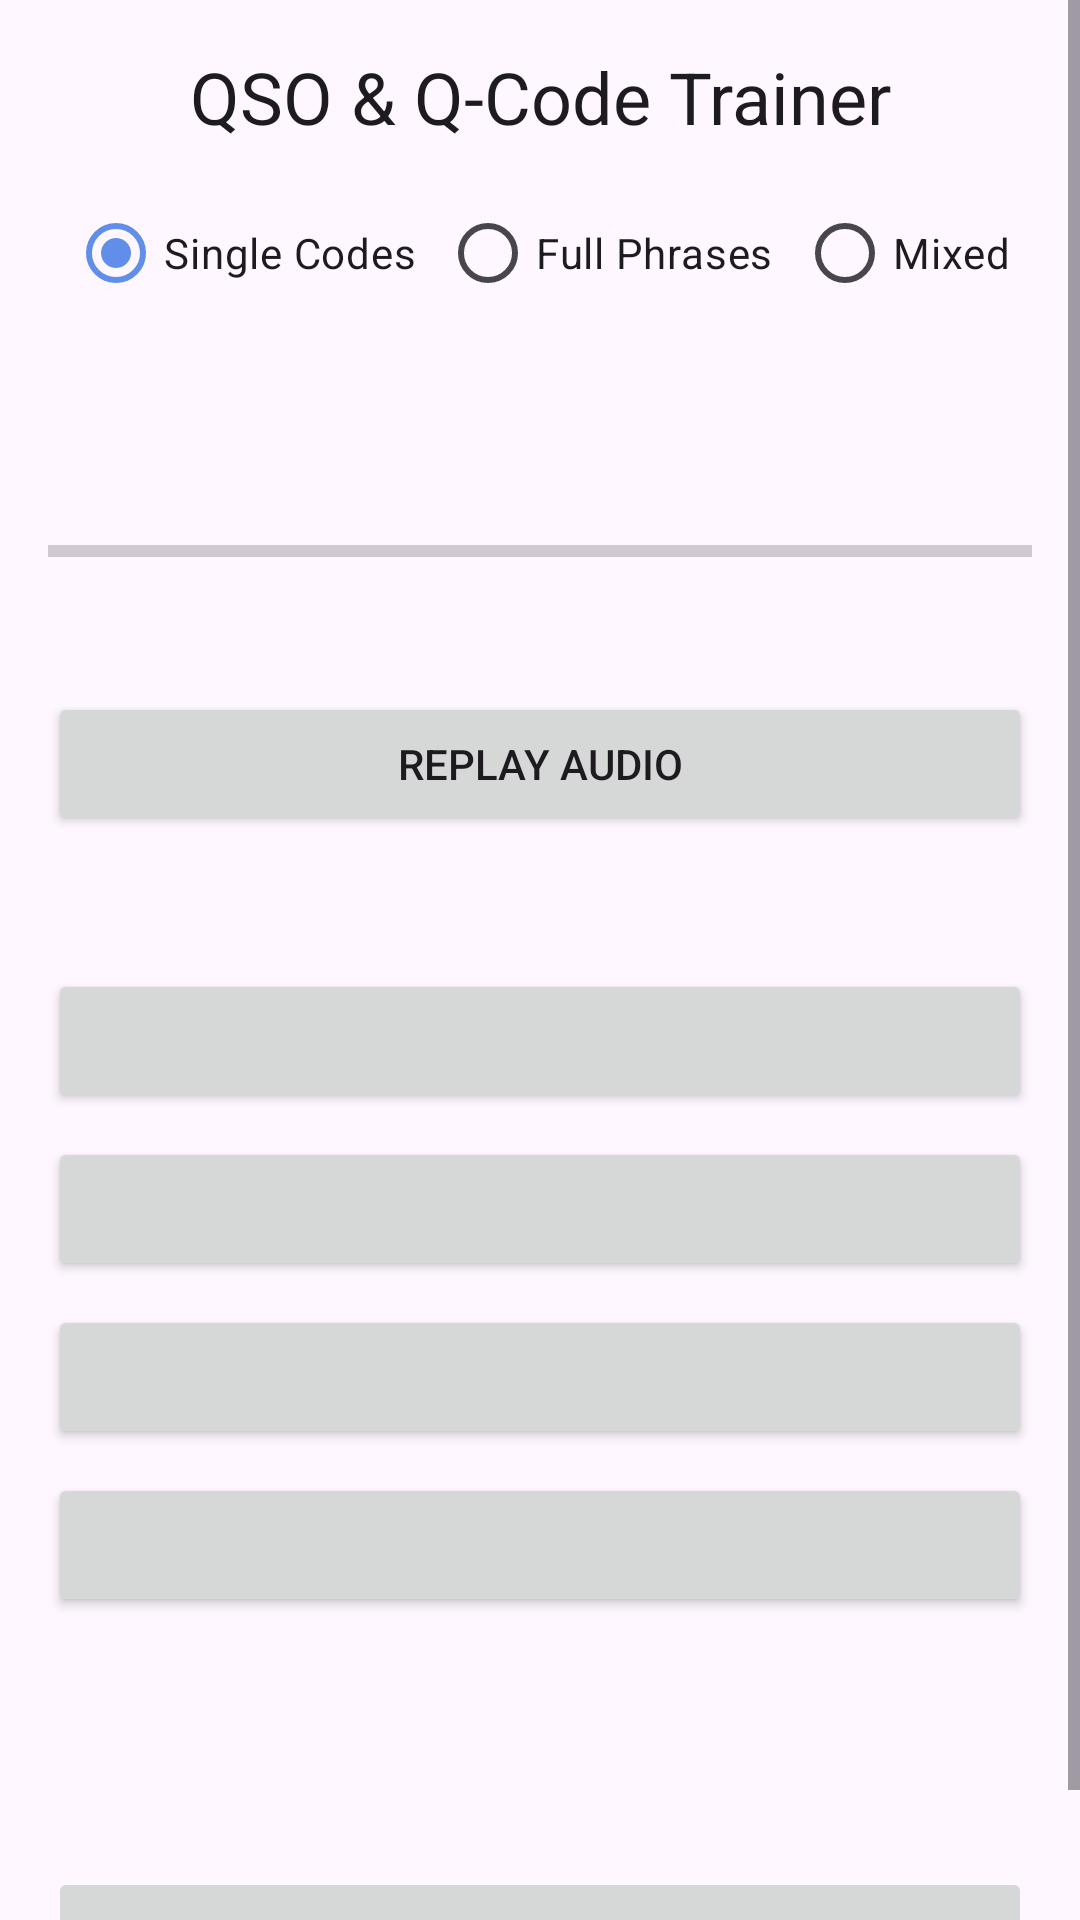

Android layout source for this screen:
<!-- AndroidManifest.xml: application theme Theme.MorseKata -->
<!-- res/layout/fragment_qso_trainer.xml -->
<?xml version="1.0" encoding="utf-8"?>
<ScrollView xmlns:android="http://schemas.android.com/apk/res/android"
    xmlns:app="http://schemas.android.com/apk/res-auto"
    xmlns:tools="http://schemas.android.com/tools"
    android:layout_width="match_parent"
    android:layout_height="match_parent"
    android:fillViewport="true"
    tools:context=".fragment.QsoTrainerFragment">

    <androidx.constraintlayout.widget.ConstraintLayout
        android:layout_width="match_parent"
        android:layout_height="wrap_content"
        android:padding="16dp">

        <TextView
            android:id="@+id/textViewTitle"
            android:layout_width="wrap_content"
            android:layout_height="wrap_content"
            android:text="@string/qso_trainer_title"
            android:textAppearance="@style/TextAppearance.AppCompat.Headline"
            app:layout_constraintEnd_toEndOf="parent"
            app:layout_constraintStart_toStartOf="parent"
            app:layout_constraintTop_toTopOf="parent" />

        <RadioGroup
            android:id="@+id/radioGroupCategory"
            android:layout_width="0dp"
            android:layout_height="wrap_content"
            android:layout_marginTop="12dp"
            android:gravity="center"
            android:orientation="horizontal"
            app:layout_constraintEnd_toEndOf="parent"
            app:layout_constraintStart_toStartOf="parent"
            app:layout_constraintTop_toBottomOf="@id/textViewTitle">

            <RadioButton
                android:id="@+id/radioSingleCodes"
                android:layout_width="wrap_content"
                android:layout_height="wrap_content"
                android:checked="true"
                android:text="@string/category_single_codes" />

            <RadioButton
                android:id="@+id/radioFullPhrases"
                android:layout_width="wrap_content"
                android:layout_height="wrap_content"
                android:layout_marginStart="8dp"
                android:text="@string/category_full_phrases" />

            <RadioButton
                android:id="@+id/radioMixed"
                android:layout_width="wrap_content"
                android:layout_height="wrap_content"
                android:layout_marginStart="8dp"
                android:text="@string/category_mixed" />
        </RadioGroup>

        <TextView
            android:id="@+id/textViewScore"
            android:layout_width="wrap_content"
            android:layout_height="wrap_content"
            android:layout_marginTop="12dp"
            android:textAppearance="@style/TextAppearance.AppCompat.Medium"
            app:layout_constraintStart_toStartOf="parent"
            app:layout_constraintTop_toBottomOf="@id/radioGroupCategory"
            tools:text="Score: 0 / 0" />

        <TextView
            android:id="@+id/textViewStreak"
            android:layout_width="wrap_content"
            android:layout_height="wrap_content"
            android:layout_marginTop="12dp"
            android:textAppearance="@style/TextAppearance.AppCompat.Medium"
            app:layout_constraintEnd_toEndOf="parent"
            app:layout_constraintTop_toBottomOf="@id/radioGroupCategory"
            tools:text="Streak: 0 (Best: 0)" />

        <TextView
            android:id="@+id/textViewRank"
            android:layout_width="wrap_content"
            android:layout_height="wrap_content"
            android:layout_marginTop="8dp"
            android:textAppearance="@style/TextAppearance.AppCompat.Small"
            android:textStyle="bold"
            app:layout_constraintStart_toStartOf="parent"
            app:layout_constraintTop_toBottomOf="@id/textViewScore"
            tools:text="Rank: SWL (Shortwave Listener)" />

        <TextView
            android:id="@+id/textViewXp"
            android:layout_width="wrap_content"
            android:layout_height="wrap_content"
            android:layout_marginTop="8dp"
            android:textAppearance="@style/TextAppearance.AppCompat.Small"
            app:layout_constraintEnd_toEndOf="parent"
            app:layout_constraintTop_toBottomOf="@id/textViewStreak"
            tools:text="XP: 0 / 100" />

        <ProgressBar
            android:id="@+id/progressBarRank"
            style="?android:attr/progressBarStyleHorizontal"
            android:layout_width="0dp"
            android:layout_height="wrap_content"
            android:layout_marginTop="4dp"
            android:max="100"
            app:layout_constraintEnd_toEndOf="parent"
            app:layout_constraintStart_toStartOf="parent"
            app:layout_constraintTop_toBottomOf="@id/textViewRank"
            tools:progress="25" />

        <TextView
            android:id="@+id/textViewDailyStreak"
            android:layout_width="wrap_content"
            android:layout_height="wrap_content"
            android:layout_marginTop="8dp"
            android:textAppearance="@style/TextAppearance.AppCompat.Small"
            app:layout_constraintStart_toStartOf="parent"
            app:layout_constraintTop_toBottomOf="@id/progressBarRank"
            tools:text="Daily: 0d (0/5)" />

        <TextView
            android:id="@+id/textViewMastery"
            android:layout_width="wrap_content"
            android:layout_height="wrap_content"
            android:layout_marginTop="8dp"
            android:textAppearance="@style/TextAppearance.AppCompat.Small"
            app:layout_constraintEnd_toEndOf="parent"
            app:layout_constraintTop_toBottomOf="@id/progressBarRank"
            tools:text="Mastered: 0 / 10" />

        <Button
            android:id="@+id/buttonReplayAudio"
            android:layout_width="0dp"
            android:layout_height="wrap_content"
            android:layout_marginTop="12dp"
            android:text="@string/replay_audio"
            app:layout_constraintEnd_toEndOf="parent"
            app:layout_constraintStart_toStartOf="parent"
            app:layout_constraintTop_toBottomOf="@id/textViewDailyStreak" />

        <TextView
            android:id="@+id/textViewMorsePattern"
            android:layout_width="0dp"
            android:layout_height="wrap_content"
            android:layout_marginTop="8dp"
            android:gravity="center"
            android:textAppearance="@style/TextAppearance.AppCompat.Medium"
            android:fontFamily="monospace"
            app:layout_constraintEnd_toEndOf="parent"
            app:layout_constraintStart_toStartOf="parent"
            app:layout_constraintTop_toBottomOf="@id/buttonReplayAudio"
            tools:text="--.- - ...." />

        <Button
            android:id="@+id/buttonOption1"
            android:layout_width="0dp"
            android:layout_height="wrap_content"
            android:layout_marginTop="12dp"
            android:textAllCaps="false"
            app:layout_constraintEnd_toEndOf="parent"
            app:layout_constraintStart_toStartOf="parent"
            app:layout_constraintTop_toBottomOf="@id/textViewMorsePattern"
            tools:text="QTH" />

        <Button
            android:id="@+id/buttonOption2"
            android:layout_width="0dp"
            android:layout_height="wrap_content"
            android:layout_marginTop="8dp"
            android:textAllCaps="false"
            app:layout_constraintEnd_toEndOf="parent"
            app:layout_constraintStart_toStartOf="parent"
            app:layout_constraintTop_toBottomOf="@id/buttonOption1"
            tools:text="QSL" />

        <Button
            android:id="@+id/buttonOption3"
            android:layout_width="0dp"
            android:layout_height="wrap_content"
            android:layout_marginTop="8dp"
            android:textAllCaps="false"
            app:layout_constraintEnd_toEndOf="parent"
            app:layout_constraintStart_toStartOf="parent"
            app:layout_constraintTop_toBottomOf="@id/buttonOption2"
            tools:text="QRZ" />

        <Button
            android:id="@+id/buttonOption4"
            android:layout_width="0dp"
            android:layout_height="wrap_content"
            android:layout_marginTop="8dp"
            android:textAllCaps="false"
            app:layout_constraintEnd_toEndOf="parent"
            app:layout_constraintStart_toStartOf="parent"
            app:layout_constraintTop_toBottomOf="@id/buttonOption3"
            tools:text="QRM" />

        <TextView
            android:id="@+id/textViewFeedback"
            android:layout_width="0dp"
            android:layout_height="wrap_content"
            android:layout_marginTop="16dp"
            android:gravity="center"
            android:textAppearance="@style/TextAppearance.AppCompat.Medium"
            android:textStyle="bold"
            app:layout_constraintEnd_toEndOf="parent"
            app:layout_constraintStart_toStartOf="parent"
            app:layout_constraintTop_toBottomOf="@id/buttonOption4"
            tools:text="Correct!" />

        <TextView
            android:id="@+id/textViewMeaning"
            android:layout_width="0dp"
            android:layout_height="wrap_content"
            android:layout_marginTop="8dp"
            android:gravity="center"
            android:textAppearance="@style/TextAppearance.AppCompat.Body1"
            app:layout_constraintEnd_toEndOf="parent"
            app:layout_constraintStart_toStartOf="parent"
            app:layout_constraintTop_toBottomOf="@id/textViewFeedback"
            tools:text="QTH — My location is..." />

        <Button
            android:id="@+id/buttonNext"
            android:layout_width="0dp"
            android:layout_height="wrap_content"
            android:layout_marginTop="16dp"
            android:enabled="false"
            android:text="@string/next_question"
            app:layout_constraintEnd_toEndOf="parent"
            app:layout_constraintStart_toStartOf="parent"
            app:layout_constraintTop_toBottomOf="@id/textViewMeaning" />

    </androidx.constraintlayout.widget.ConstraintLayout>
</ScrollView>
<!-- resources referenced by this layout -->
<resources>
  <string name="category_full_phrases">Full Phrases</string>
  <string name="category_mixed">Mixed</string>
  <string name="category_single_codes">Single Codes</string>
  <string name="next_question">Next</string>
  <string name="qso_trainer_title">QSO &amp; Q-Code Trainer</string>
  <string name="replay_audio">Replay Audio</string>
  <style name="Theme.MorseKata" parent="Base.Theme.MorseKata" />
  <style name="Base.Theme.MorseKata" parent="Theme.Material3.DayNight.NoActionBar">
          
          
          <item name="colorPrimary">@color/my_light_primary</item>
  
          
          <item name="android:statusBarColor">?attr/colorSurface</item>
          <item name="android:windowLightStatusBar">true</item>
      </style>
  <color name="my_light_primary">#618EE9</color>
</resources>
